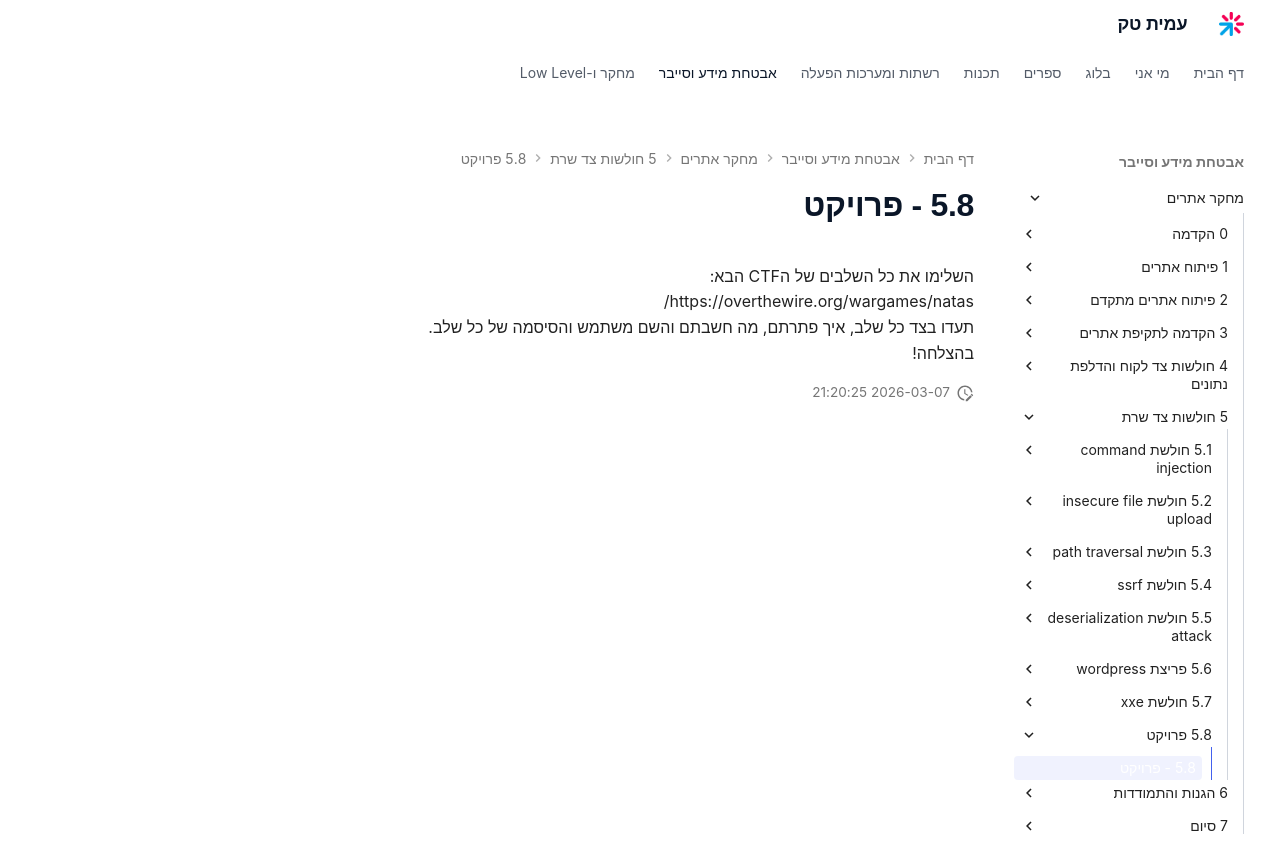

repository: AmitPinchasi/amittech · page: מחקר-אתרים/5  - חולשות צד שרת/5.8 - פרויקט/5.8 - פרויקט/index.html · generator: mkdocs

השלימו את כל השלבים של הCTF הבא:
https://overthewire.org/wargames/natas/
תעדו בצד כל שלב, איך פתרתם, מה חשבתם והשם משתמש והסיסמה של כל שלב.
בהצלחה!
